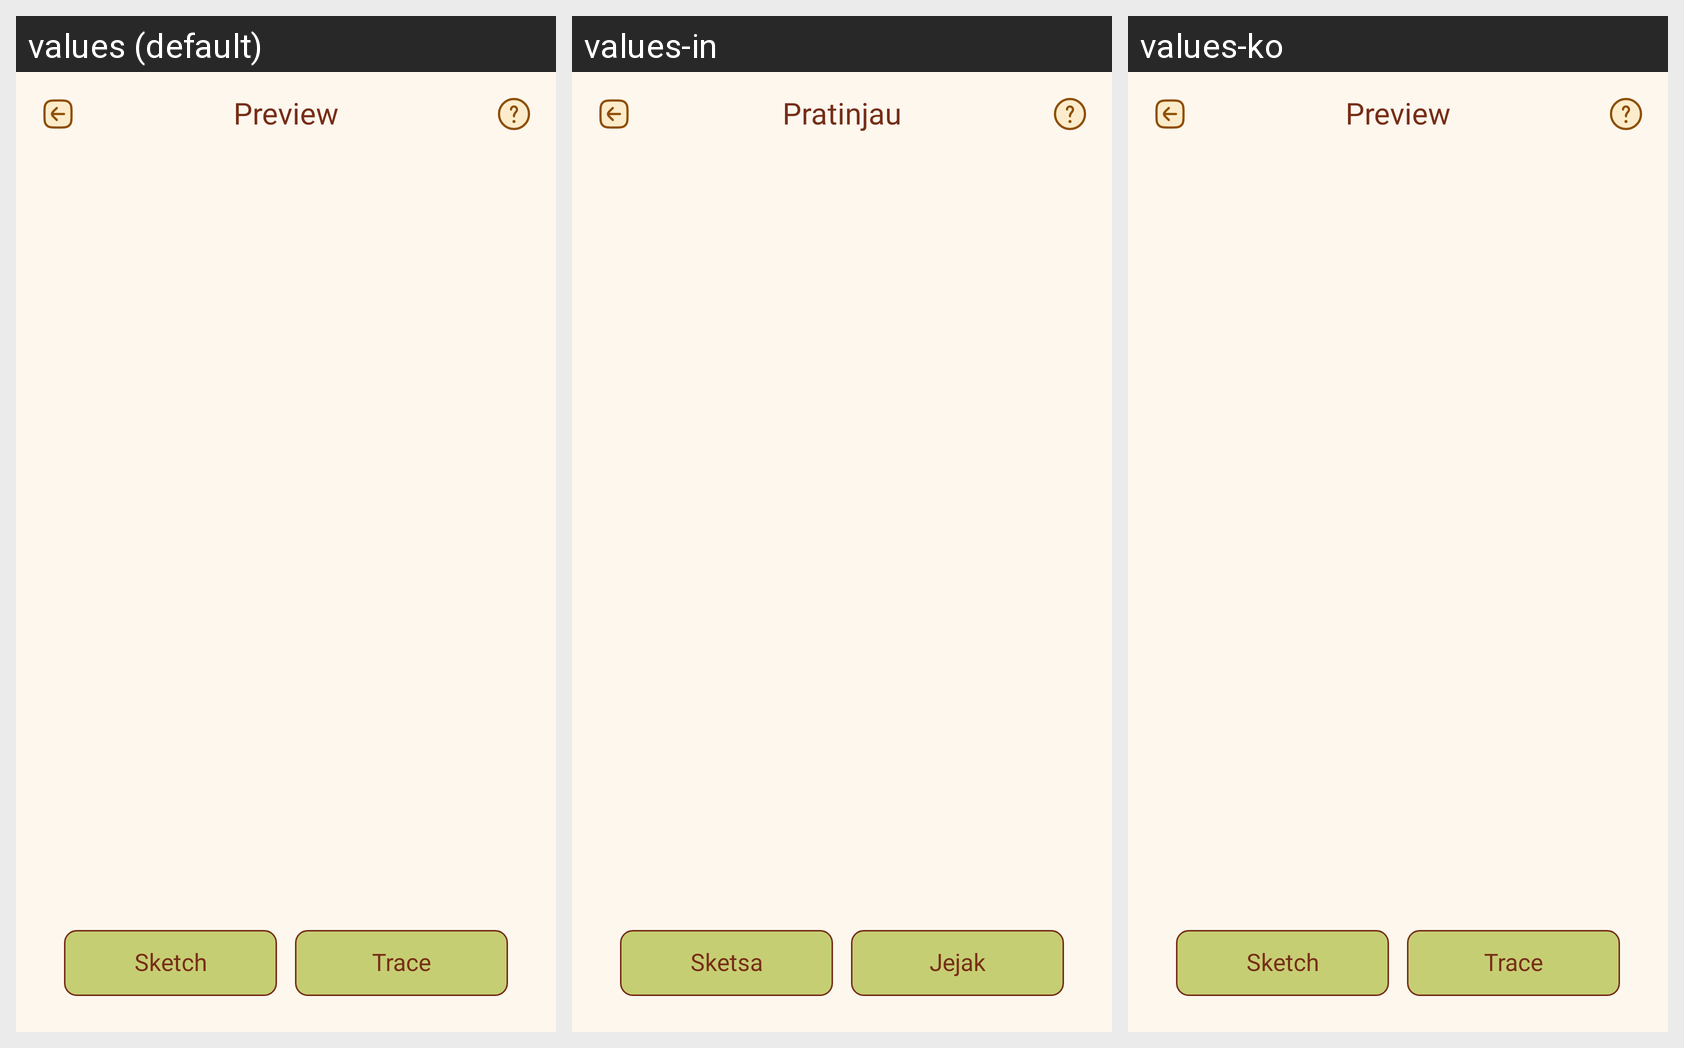

This grid shows one Android layout under several languages. Give, for every string resource on the screen, its name, the default text and each shown locale's text.
Android screen res/layout/activity_preview_image.xml rendered under 3 locales, left to right: values (default), values-in, values-ko. Device: Nexus 5 (rendered at 1080×1920; each locale shown at half size, 540×960, under a caption strip naming it); theme Theme.BaseProject.
Other locales in the repository, not shown: values-ar, values-bn, values-de, values-es, values-fr, values-hi, values-it, values-pt, values-ru.
Strings drawn on this screen, with the default value and each locale's value (text and hints the layout hard-codes, and strings that could not be matched under every locale, appear in the picture but are not listed):

preview
  values: Preview
  values-in: Pratinjau
  values-ko: Preview  [not translated; the default value is used]

sketch
  values: Sketch
  values-in: Sketsa
  values-ko: Sketch  [not translated; the default value is used]

trace
  values: Trace
  values-in: Jejak
  values-ko: Trace  [not translated; the default value is used]
